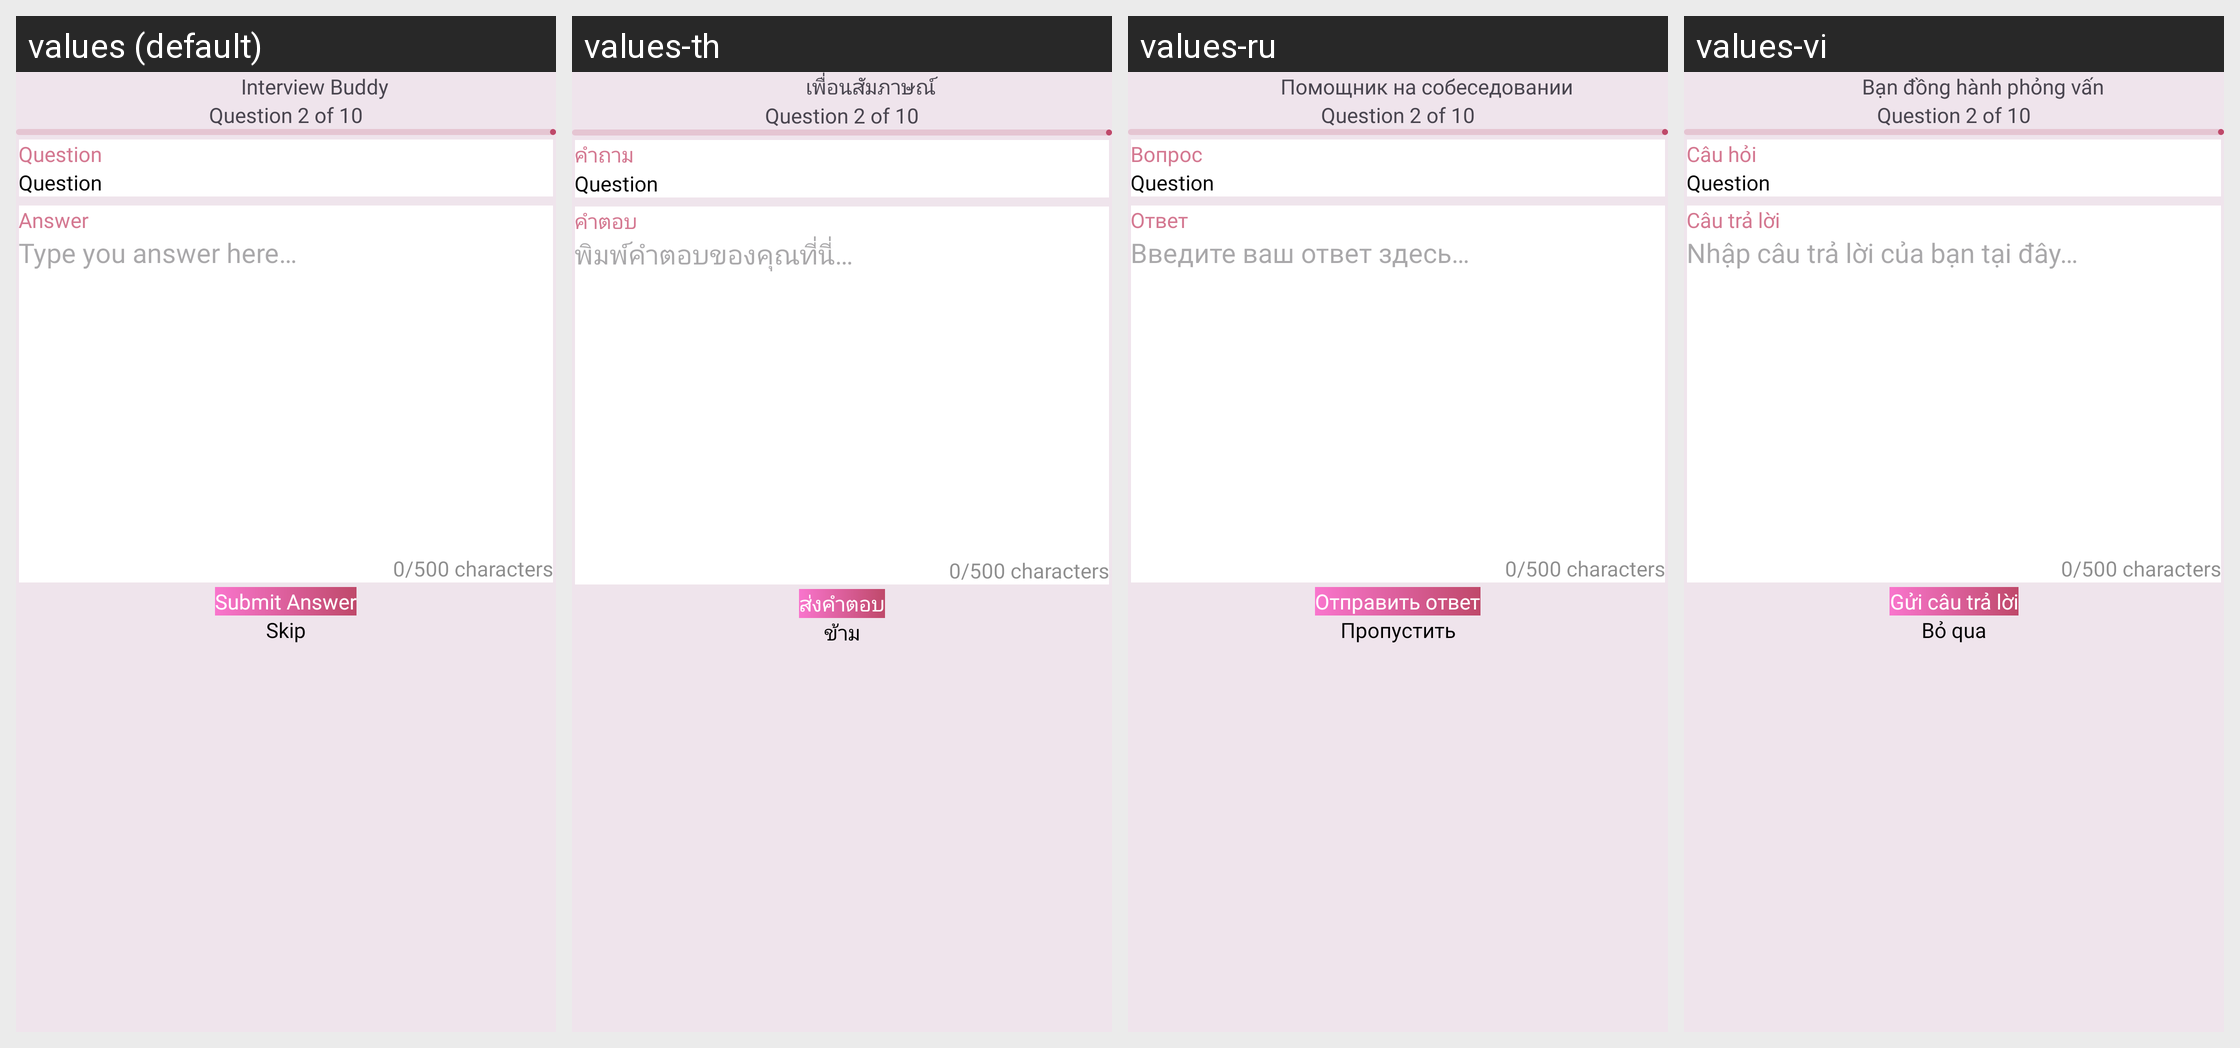

This grid shows one Android layout under several languages. Give, for every string resource on the screen, its name, the default text and each shown locale's text.
Android screen res/layout/activity_interview_bot_question.xml rendered under 4 locales, left to right: values (default), values-th, values-ru, values-vi. Device: Nexus 5 (rendered at 1080×1920; each locale shown at half size, 540×960, under a caption strip naming it); theme Theme.PDFConverter.
Other locales in the repository, not shown: values-bn, values-de, values-es, values-fil, values-fr, values-hi, values-in, values-it, values-ja, values-ko, values-ms, values-nl, values-pl, values-pt, values-tr, values-zh.
Strings drawn on this screen, with the default value and each locale's value (text and hints the layout hard-codes, and strings that could not be matched under every locale, appear in the picture but are not listed):

interview_bot_heading1
  values: Interview Buddy
  values-th: เพื่อนสัมภาษณ์
  values-ru: Помощник на собеседовании
  values-vi: Bạn đồng hành phỏng vấn

question
  values: Question
  values-th: คำถาม
  values-ru: Вопрос
  values-vi: Câu hỏi

answer
  values: Answer
  values-th: คำตอบ
  values-ru: Ответ
  values-vi: Câu trả lời

type_you_answer_here
  values: Type you answer here…
  values-th: พิมพ์คำตอบของคุณที่นี่…
  values-ru: Введите ваш ответ здесь…
  values-vi: Nhập câu trả lời của bạn tại đây…

submit_answer
  values: Submit Answer
  values-th: ส่งคำตอบ
  values-ru: Отправить ответ
  values-vi: Gửi câu trả lời

skip
  values: Skip
  values-th: ข้าม
  values-ru: Пропустить
  values-vi: Bỏ qua
